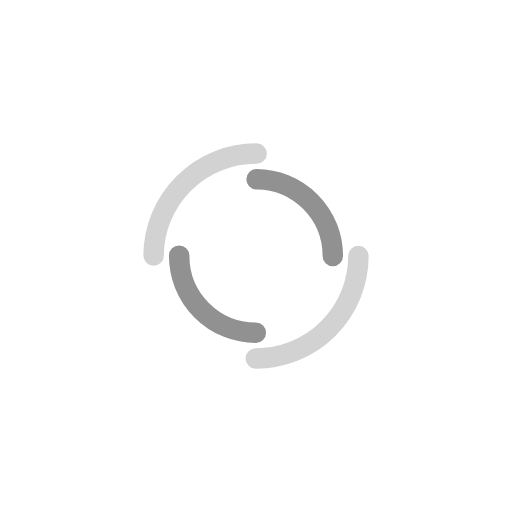
t = 0.00 s
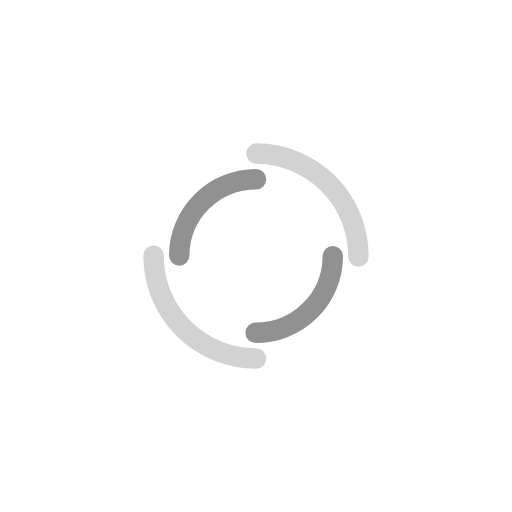
t = 0.25 s
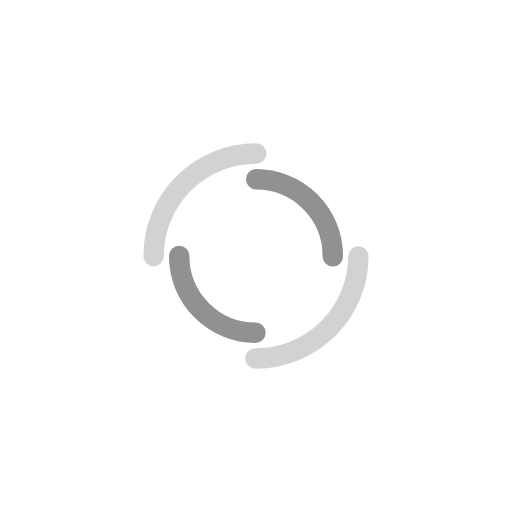
t = 0.50 s
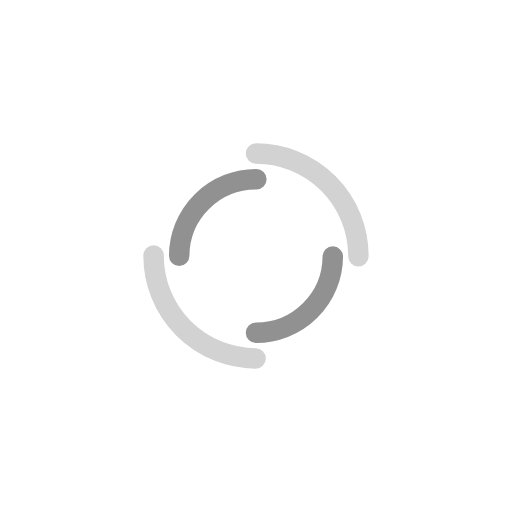
t = 0.75 s

The animated SVG that drew these frames (rendered in a browser with its animation timeline set to each time). Animation: 2 SMIL elements (animateTransform=2); one cycle of 1.00 s, repeats indefinitely.

<?xml version="1.0" encoding="utf-8"?>
<svg xmlns="http://www.w3.org/2000/svg" xmlns:xlink="http://www.w3.org/1999/xlink" style="margin: auto; background: none; display: block; shape-rendering: auto;" width="200px" height="200px" viewBox="0 0 100 100" preserveAspectRatio="xMidYMid">
<circle cx="50" cy="50" r="20" stroke-width="4" stroke="#d2d2d2" stroke-dasharray="31.41592653589793 31.41592653589793" fill="none" stroke-linecap="round">
  <animateTransform attributeName="transform" type="rotate" dur="1s" repeatCount="indefinite" keyTimes="0;1" values="0 50 50;360 50 50"></animateTransform>
</circle>
<circle cx="50" cy="50" r="15" stroke-width="4" stroke="#919191" stroke-dasharray="23.561944901923447 23.561944901923447" stroke-dashoffset="23.561944901923447" fill="none" stroke-linecap="round">
  <animateTransform attributeName="transform" type="rotate" dur="1s" repeatCount="indefinite" keyTimes="0;1" values="0 50 50;-360 50 50"></animateTransform>
</circle>
<!-- [ldio] generated by https://loading.io/ --></svg>
